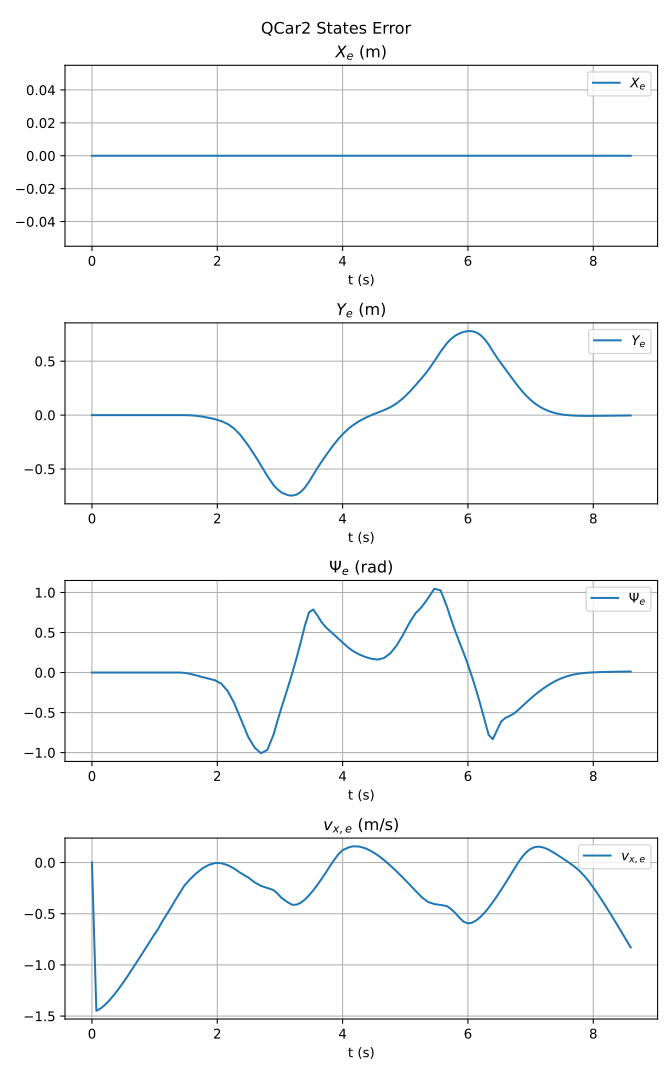

Source data for this figure (header and first rows):
t, X_e, Y_e, Psi_e, vx_e
3.00002284348011e-07, 0.0, 3.6992130247881505e-08, 0.0, 0.0
0.07032, 0.0, 3.6992130247881505e-08, 0.0, -1.449
0.1405, 0.0, 3.6992130247881505e-08, 0.0, -1.424
0.2102, 0.0, 3.6992130247881505e-08, 0.0, -1.389
0.2806, 0.0, 3.6992130247881505e-08, 0.0, -1.345
0.3501, 0.0, 3.6992130247881505e-08, 0.0, -1.294
0.4205, 0.0, 3.6992130247881505e-08, 0.0, -1.239
0.4902, 0.0, 3.6992130247881505e-08, 0.0, -1.18
0.5602, 0.0, 3.6992130247881505e-08, 0.0, -1.118
0.6305, 0.0, 3.6992130247881505e-08, 0.0, -1.051
0.7003, 0.0, 3.6992130247881505e-08, 0.0, -0.9865
0.7704, 0.0, 3.6992130247881505e-08, 0.0, -0.9199
0.8403, 0.0, 3.6992130247881505e-08, 0.0, -0.8533
0.9105, 0.0, 3.6992130247881505e-08, 0.0, -0.7853
0.9803, 0.0, 3.6992130247881505e-08, 0.0, -0.7171
1.05, 0.0, 3.6992130247881505e-08, 0.0, -0.6549
1.121, 0.0, 3.6992130247881505e-08, 0.0, -0.5767
1.191, 0.0, 3.6992130247881505e-08, 0.0, -0.509
1.26, 0.0, 3.6992130247881505e-08, 0.0, -0.4402
1.33, 0.0, 3.6992130247881505e-08, 0.0, -0.3669
1.401, 0.0, 3.6992130247881505e-08, 0.0, -0.2984
1.47, 0.0, -0.0001589, -0.003243, -0.2291
1.563, 0.0, -0.001746, -0.01564, -0.1646
1.663, 0.0, -0.006033, -0.03499, -0.1054
1.763, 0.0, -0.01373, -0.05703, -0.05718
1.863, 0.0, -0.02456, -0.07639, -0.02279
1.963, 0.0, -0.03785, -0.09662, -0.005043
2.063, 0.0, -0.05517, -0.1391, -0.006258
2.163, 0.0, -0.08141, -0.2281, -0.02481
2.263, 0.0, -0.1221, -0.3713, -0.05667
2.363, 0.0, -0.1805, -0.5577, -0.09855
2.497, 0.0, -0.2836, -0.8093, -0.1466
2.597, 0.0, -0.3714, -0.9377, -0.1942
2.697, 0.0, -0.4662, -1.008, -0.2273
2.797, 0.0, -0.5627, -0.9676, -0.2478
2.897, 0.0, -0.6482, -0.7787, -0.2687
2.963, 0.0, -0.69, -0.5957, -0.304
3.03, 0.0, -0.7194, -0.4248, -0.3481
3.13, 0.0, -0.7436, -0.1773, -0.3906
3.197, 0.0, -0.7468, -0.006062, -0.4124
3.263, 0.0, -0.7376, 0.1774, -0.4114
3.33, 0.0, -0.7138, 0.373, -0.3932
3.397, 0.0, -0.6738, 0.5809, -0.3623
3.463, 0.0, -0.6184, 0.7498, -0.321
3.53, 0.0, -0.5548, 0.7872, -0.2725
3.597, 0.0, -0.492, 0.7143, -0.2189
3.663, 0.0, -0.4329, 0.6298, -0.1605
3.73, 0.0, -0.3765, 0.5677, -0.0996
3.797, 0.0, -0.3222, 0.5189, -0.03616
3.863, 0.0, -0.2705, 0.4725, 0.02502
3.93, 0.0, -0.2226, 0.4252, 0.07893
3.997, 0.0, -0.1795, 0.3775, 0.1203
4.097, 0.0, -0.1247, 0.3078, 0.1479
4.163, 0.0, -0.09458, 0.2698, 0.1587
4.263, 0.0, -0.05641, 0.2264, 0.1565
4.363, 0.0, -0.02511, 0.1939, 0.1394
4.464, 0.0, 0.001079, 0.1712, 0.1096
4.563, 0.0, 0.02384, 0.1619, 0.07066
4.663, 0.0, 0.04659, 0.1821, 0.02307
4.763, 0.0, 0.07389, 0.2416, -0.02986
... 53 more rows
